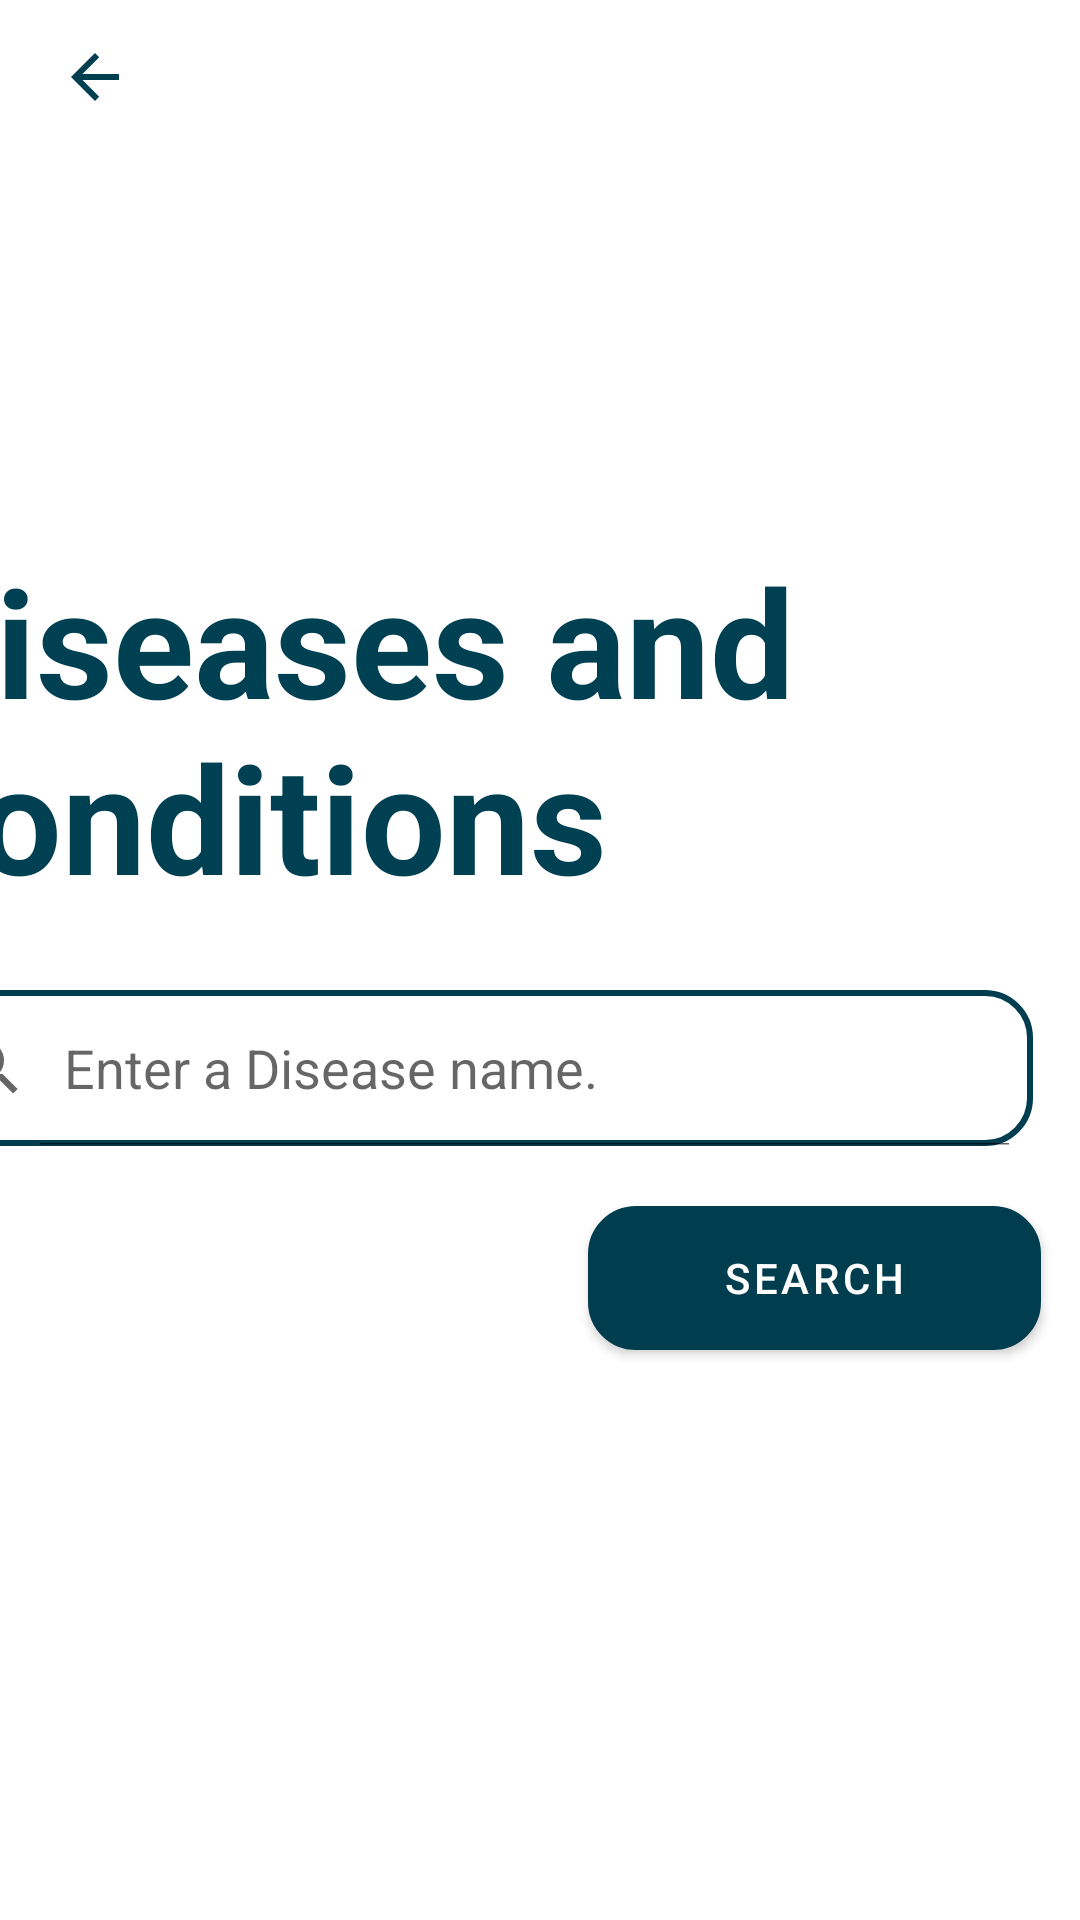

Layout XML and referenced resources for this Android screen:
<!-- AndroidManifest.xml: application theme Theme.PMC -->
<!-- res/layout/fragment_disease.xml -->
<?xml version="1.0" encoding="utf-8"?>
<layout
    xmlns:android="http://schemas.android.com/apk/res/android"
    xmlns:tools="http://schemas.android.com/tools"
    xmlns:app="http://schemas.android.com/apk/res-auto"
    tools:context=".DiseaseFragment">

    <androidx.constraintlayout.widget.ConstraintLayout
        android:layout_height="match_parent"
        android:layout_width="match_parent">

    <ImageButton
        android:id="@+id/backBT"
        android:layout_width="63dp"
        android:layout_height="51dp"
        android:background="#FFFFFF"
        android:contentDescription="@string/back"
        android:hapticFeedbackEnabled="false"
        android:src="@drawable/ic_baseline_arrow_back_24"
        app:layout_constraintStart_toStartOf="parent"
        app:layout_constraintTop_toTopOf="parent"
        tools:ignore="SpeakableTextPresentCheck" />

        <com.google.android.material.textview.MaterialTextView
            android:id="@+id/textView"
            android:layout_width="374dp"
            android:layout_height="125dp"
            android:layout_marginTop="180dp"
            android:layout_marginEnd="20dp"
            android:text="@string/diseases_and_conditions"
            android:textAlignment="viewStart"
            android:textColor="#004053"
            android:textSize="50sp"
            android:textStyle="bold"
            app:layout_constraintEnd_toEndOf="parent"
            app:layout_constraintTop_toTopOf="parent"/>

        <SearchView
            android:id="@+id/disSearch"
            android:layout_width="379dp"
            android:layout_height="52dp"
            android:layout_marginTop="25dp"
            android:layout_marginEnd="16dp"
            android:queryHint="Enter a Disease name."
            android:iconifiedByDefault="false"
            android:background="@drawable/searchbar"
            app:layout_constraintEnd_toEndOf="parent"
            app:layout_constraintTop_toBottomOf="@+id/textView" />

        <com.google.android.material.button.MaterialButton
            android:id="@+id/searchBT"
            android:layout_width="151dp"
            android:layout_height="48dp"
            android:layout_marginTop="20dp"
            android:background="@drawable/rounded_button"
            android:text="@string/search"
            android:textColor="#FFFFFF"
            app:backgroundTint="#003E4F"
            app:layout_constraintEnd_toEndOf="parent"
            app:layout_constraintHorizontal_bias="0.938"
            app:layout_constraintStart_toStartOf="parent"
            app:layout_constraintTop_toBottomOf="@+id/disSearch"/>
    </androidx.constraintlayout.widget.ConstraintLayout>

</layout>
<!-- resources referenced by this layout -->
<resources>
  <!-- drawable ic_baseline_arrow_back_24 (drawable) -->
  <vector android:autoMirrored="true" android:height="24dp"
      android:tint="#003F50" android:viewportHeight="24"
      android:viewportWidth="24" android:width="24dp" xmlns:android="http://schemas.android.com/apk/res/android">
      <path android:fillColor="@android:color/white" android:pathData="M20,11H7.83l5.59,-5.59L12,4l-8,8 8,8 1.41,-1.41L7.83,13H20v-2z"/>
  </vector>
  <!-- drawable rounded_button (drawable-v24) -->
  <?xml version="1.0" encoding="utf-8"?>
  <shape xmlns:android="http://schemas.android.com/apk/res/android"
      android:shape="rectangle">
      <gradient
          android:startColor="#9C91FA"
          android:centerColor="#857FF9"
          android:endColor="#6663EE"
          android:angle="-90"/>
      <corners
          android:radius="15dp" />
  
      <stroke
          android:width="2dp">
  
      </stroke>
  </shape>
  <!-- drawable searchbar (drawable) -->
  <?xml version="1.0" encoding="utf-8"?>
  <shape xmlns:android="http://schemas.android.com/apk/res/android"
      android:shape="rectangle">
      <gradient
          android:angle="-90"/>
      <corners
          android:radius="15dp" />
  
      <stroke
          android:width="2dp"
          android:color="#003E4F">
  
      </stroke>
  </shape>
  <string name="back">back</string>
  <string name="diseases_and_conditions">Diseases and conditions</string>
  <string name="search">Search</string>
  <style name="Theme.PMC" parent="Theme.MaterialComponents.DayNight.NoActionBar">
          
          <item name="colorPrimary">@color/teal_700</item>
          <item name="colorPrimaryVariant">#009688</item>
          <item name="colorOnPrimary">@color/white</item>
          
          <item name="colorSecondary">@color/teal_200</item>
          <item name="colorSecondaryVariant">@color/teal_700</item>
          <item name="colorOnSecondary">@color/black</item>
          
          <item name="android:statusBarColor" tools:targetApi="l">?attr/colorPrimaryVariant</item>
          
      </style>
  <!-- not gathered from this repository: default colours our renderer supplied (Android Studio template values) -->
  <color name="teal_200">#FF03DAC5</color>
  <color name="teal_700">#FF018786</color>
  <color name="black">#FF000000</color>
  <color name="white">#FFFFFFFF</color>
</resources>
